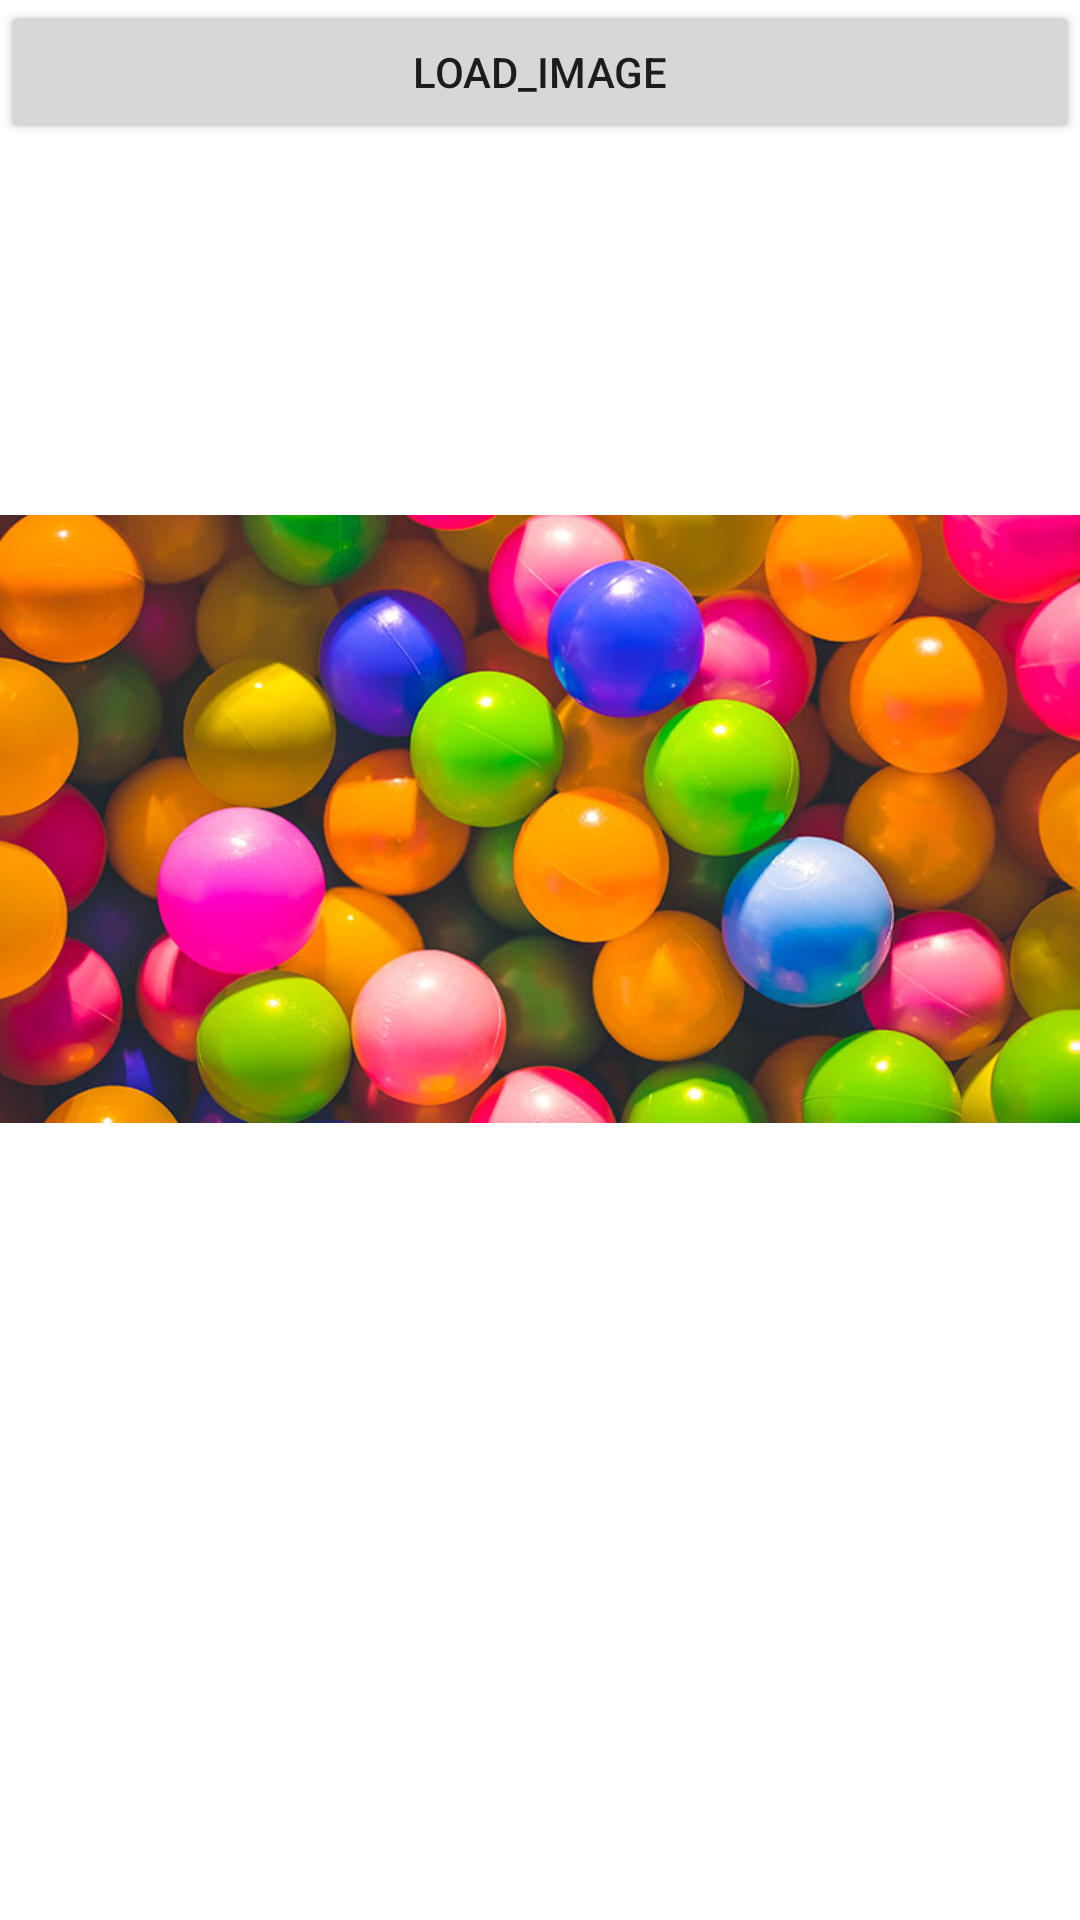

Reconstruct the res/layout file that produces this screen, plus the resources it refers to.
<!-- AndroidManifest.xml: application theme MaterialDesignTheme -->
<!-- res/layout/activity_glide_test.xml -->
<?xml version="1.0" encoding="utf-8"?>
<LinearLayout xmlns:android="http://schemas.android.com/apk/res/android"
    xmlns:app="http://schemas.android.com/apk/res-auto"
    android:layout_width="match_parent"
    android:layout_height="match_parent"
    android:orientation="vertical">

    <Button
        android:id="@+id/button1"
        android:layout_width="match_parent"
        android:layout_height="wrap_content"
        android:text="load_image"></Button>

    <ImageView
        android:id="@+id/image1"
        android:layout_width="match_parent"
        android:layout_height="wrap_content"
        android:src="@drawable/demo_book_pic"></ImageView>
</LinearLayout>
<!-- resources referenced by this layout -->
<resources>
  <!-- drawable demo_book_pic: jpg bitmap (drawable, 76119 bytes) -->
  <style name="MaterialDesignTheme" parent="Theme.MaterialComponents.Light.NoActionBar">
          <item name="android:windowTranslucentStatus">true</item>
      </style>
</resources>
